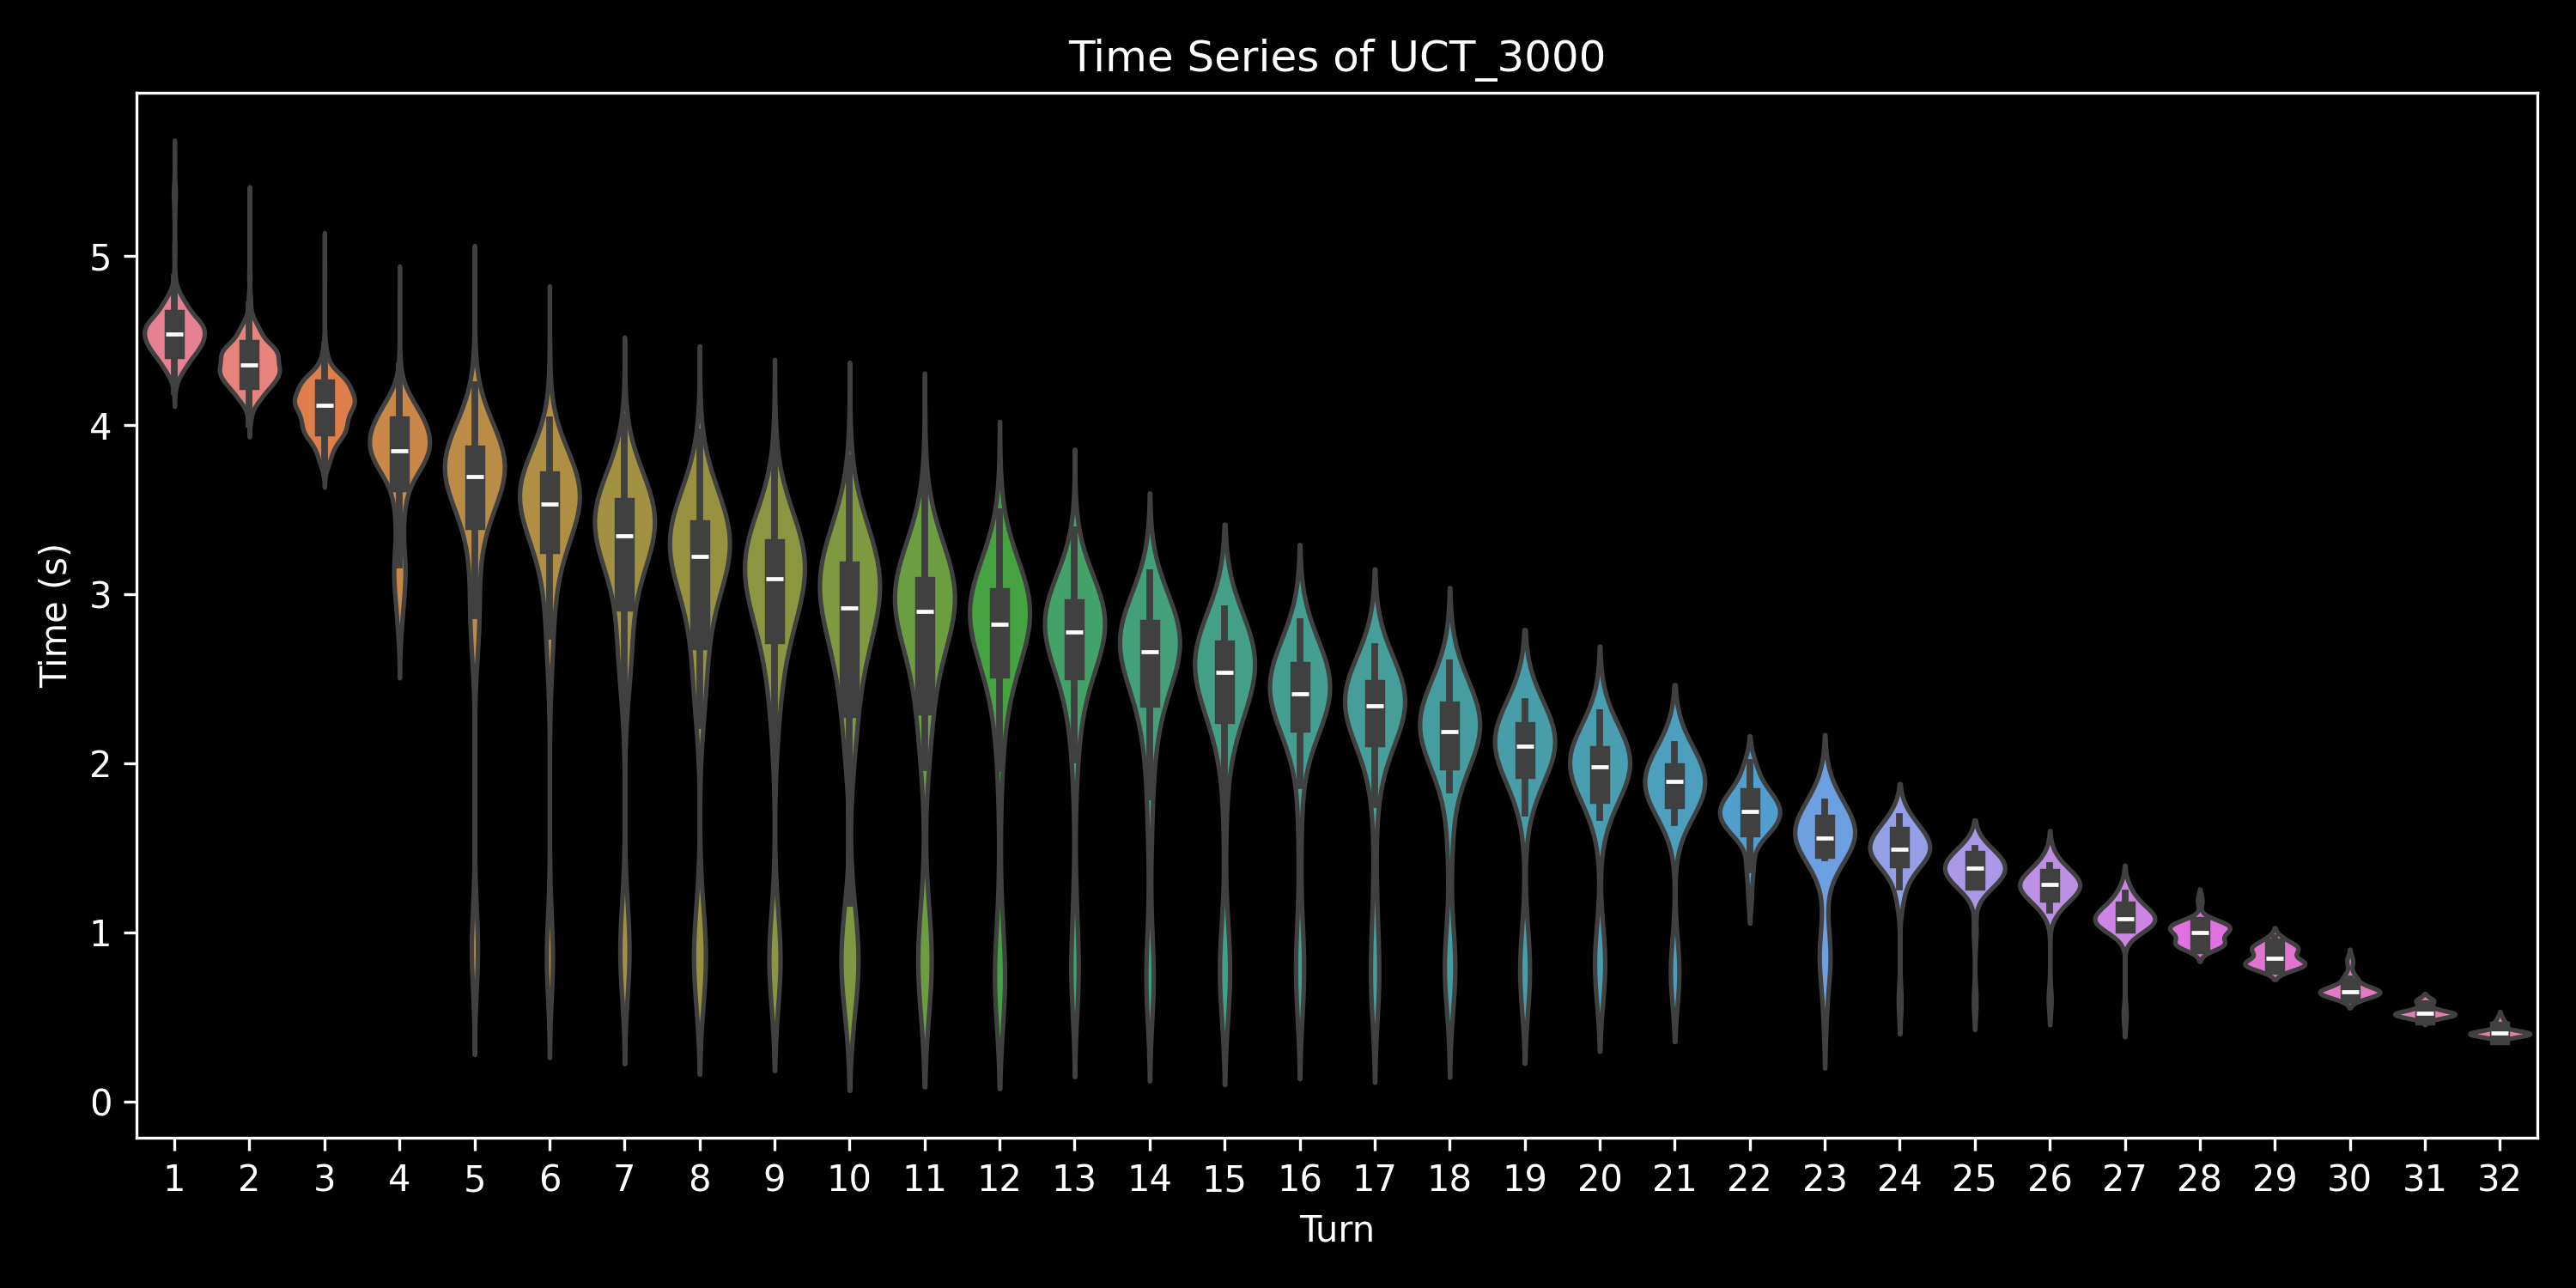

The table this chart was drawn from, first rows:
, 0, 1, 2, 3, 4, 5, 6, 7, 8, 9, 10, 11, 12, 13, 14, 15, 16, 17, 18, 19, 20, 21, 22
0, 5.239, 4.406, 4.09, 3.915, 3.496, 2.701, , , , , , , , , , , , , , , , , 
1, 4.573, 4.287, 3.842, 3.877, 3.637, 2.826, 0.9226, , , , , , , , , , , , , , , , 
2, 4.518, 4.469, 4.24, 3.932, 3.68, 3.433, 2.972, 3.356, 0.8134, , , , , , , , , , , , , , 
3, 4.577, 4.404, 4.025, 3.718, 3.89, 3.53, 3.332, 2.417, , , , , , , , , , , , , , , 
4, 4.556, 4.174, 3.906, 3.74, 2.943, 0.7245, , , , , , , , , , , , , , , , , 
5, 4.569, 4.547, 4.197, 3.186, 0.8943, , , , , , , , , , , , , , , , , , 
6, 4.516, 4.47, 4.287, 3.78, 3.171, 0.865, , , , , , , , , , , , , , , , , 
7, 4.518, 4.419, 4.096, 3.308, 1.068, , , , , , , , , , , , , , , , , , 
8, 4.496, 4.426, 4.176, 3.947, 3.748, 0.8062, , , , , , , , , , , , , , , , , 
9, 4.502, 4.321, 3.748, 2.852, 3.786, 3.334, 0.8349, , , , , , , , , , , , , , , , 
10, 4.345, 4.24, 3.874, 3.432, 3.251, 0.9221, , , , , , , , , , , , , , , , , 
11, 4.671, 4.377, 4.182, 3.952, 3.829, 3.573, 3.271, 2.334, 2.187, 2.241, 2.306, 0.7196, , , , , , , , , , , 
12, 4.486, 4.216, 4.079, 3.947, 2.9, 0.7723, , , , , , , , , , , , , , , , , 
13, 4.522, 4.346, 4.121, 3.854, 3.783, 3.635, 3.401, 3.47, 2.9, 2.97, 2.812, 2.396, 2.525, 2.436, 2.413, 2.507, 2.347, 2.216, 2.126, 0.6913, , , 
14, 4.63, 4.433, 4.12, 3.782, 0.8299, , , , , , , , , , , , , , , , , , 
15, 4.53, 4.333, 4.057, 3.863, 3.732, 3.286, 1.197, , , , , , , , , , , , , , , , 
16, 4.561, 4.279, 3.921, 2.88, 3.681, 3.405, 0.6987, , , , , , , , , , , , , , , , 
17, 4.616, 4.506, 4.2, 3.857, 3.306, 0.7441, , , , , , , , , , , , , , , , , 
18, 4.461, 4.288, 3.959, 3.794, 3.735, 2.895, 0.9069, , , , , , , , , , , , , , , , 
19, 4.441, 4.385, 4.222, 4.037, 3.75, 2.971, 0.9277, , , , , , , , , , , , , , , , 
20, 4.341, 4.291, 3.893, 3.126, 3.552, 2.871, 0.9323, , , , , , , , , , , , , , , , 
21, 4.485, 4.293, 3.862, 2.772, , , , , , , , , , , , , , , , , , , 
22, 4.476, 4.297, 3.825, 3.092, , , , , , , , , , , , , , , , , , , 
23, 4.522, 4.406, 4.207, 3.875, 2.912, , , , , , , , , , , , , , , , , , 
24, 4.507, 4.289, 3.956, 3.897, 3.68, 3.629, 3.496, 3.28, 3.34, 0.8722, , , , , , , , , , , , , 
25, 4.669, 4.478, 4.202, 3.992, 4.001, 3.692, 3.675, 3.453, 3.297, 2.683, 1.028, , , , , , , , , , , , 
26, 4.453, 4.249, 3.915, 3.772, 3.754, 3.408, 0.7307, , , , , , , , , , , , , , , , 
27, 4.463, 4.239, 4.109, 3.875, 3.647, 3.602, 3.574, 3.38, 0.8244, , , , , , , , , , , , , , 
28, 4.628, 4.396, 4.126, 3.962, 3.72, 3.055, 0.8026, , , , , , , , , , , , , , , , 
29, 4.479, 4.229, 3.784, 3.886, 3.085, 0.8802, , , , , , , , , , , , , , , , , 
30, 4.447, 4.283, 3.949, 3.775, 3.161, 0.8619, , , , , , , , , , , , , , , , , 
31, 4.6, 4.314, 4.154, 3.996, 3.705, 3.526, 2.949, 0.7938, , , , , , , , , , , , , , , 
32, 4.453, 4.289, 3.915, 3.896, 3.069, 0.7732, , , , , , , , , , , , , , , , , 
33, 4.586, 4.401, 4.148, 4.007, 3.58, 3.437, 2.73, 0.8322, , , , , , , , , , , , , , , 
34, 4.466, 4.41, 4.213, 3.808, 3.747, 3.702, 3.536, 3.511, 3.386, 0.7925, , , , , , , , , , , , , 
35, 4.546, 4.462, 4.181, 3.868, 3.708, 3.055, 0.7536, , , , , , , , , , , , , , , , 
36, 4.569, 4.262, 4.141, 3.671, 3.023, 0.807, , , , , , , , , , , , , , , , , 
37, 4.681, 4.351, 4.261, 3.713, 3.047, 0.8644, , , , , , , , , , , , , , , , , 
38, 4.684, 4.358, 4.062, 3.203, 1.081, , , , , , , , , , , , , , , , , , 
39, 4.454, 4.414, 4.196, 3.939, 3.679, 3.253, 0.8861, , , , , , , , , , , , , , , , 
40, 4.561, 4.43, 4.211, 3.793, 3.67, 3.636, 3.106, 1.138, , , , , , , , , , , , , , , 
41, 4.527, 4.408, 4.22, 3.938, 3.135, 0.8204, , , , , , , , , , , , , , , , , 
42, 4.423, 4.304, 3.911, 3.032, , , , , , , , , , , , , , , , , , , 
43, 4.553, 4.396, 4.091, 3.321, 0.7597, , , , , , , , , , , , , , , , , , 
44, 4.412, 4.251, 3.892, 3.496, 3.766, 3.415, 3.333, 3.149, 2.906, 2.333, 0.6623, , , , , , , , , , , , 
45, 4.668, 4.4, 4.207, 3.328, 0.9518, , , , , , , , , , , , , , , , , , 
46, 4.406, 4.349, 3.947, 3.71, 3.628, 3.604, 3.549, 3.195, 2.566, 0.758, , , , , , , , , , , , , 
47, 4.553, 4.3, 3.823, 3.224, , , , , , , , , , , , , , , , , , , 
48, 4.6, 4.457, 4.129, 3.892, 3.712, 3.041, 0.9743, , , , , , , , , , , , , , , , 
49, 4.392, 4.289, 3.997, 3.776, 3.338, 0.9646, , , , , , , , , , , , , , , , , 
0, 5.161, 4.414, 4.05, 3.784, 3.864, 3.523, 3.412, 3.395, 2.928, 0.9031, , , , , , , , , , , , , 
1, 4.63, 4.541, 4.224, 4.137, 3.992, 3.389, 1.141, , , , , , , , , , , , , , , , 
2, 4.56, 4.239, 3.947, 3.766, 3.835, 3.615, 3.511, 2.859, 0.754, , , , , , , , , , , , , , 
3, 4.599, 4.406, 4.139, 3.428, , , , , , , , , , , , , , , , , , , 
4, 4.677, 4.533, 4.274, 3.933, 3.701, 3.237, 0.7169, , , , , , , , , , , , , , , , 
5, 4.532, 4.418, 3.979, 4.016, 3.807, 3.495, 2.651, , , , , , , , , , , , , , , , 
6, 4.544, 4.441, 4.066, 3.841, 3.75, 3.506, 3.491, 3.295, 3.086, 3.029, 2.809, 2.346, 1.856, , , , , , , , , , 
7, 4.417, 4.465, 4.207, 3.94, 0.8369, , , , , , , , , , , , , , , , , , 
8, 4.508, 4.212, 3.973, 3.104, , , , , , , , , , , , , , , , , , , 
9, 4.56, 4.422, 4.221, 3.702, 3.565, 3.498, 2.751, 3.123, 3.175, 2.385, 2.198, 2.939, 2.934, 2.91, 2.704, 2.598, 2.554, 2.246, 0.883, , , , 
... 690 more rows
